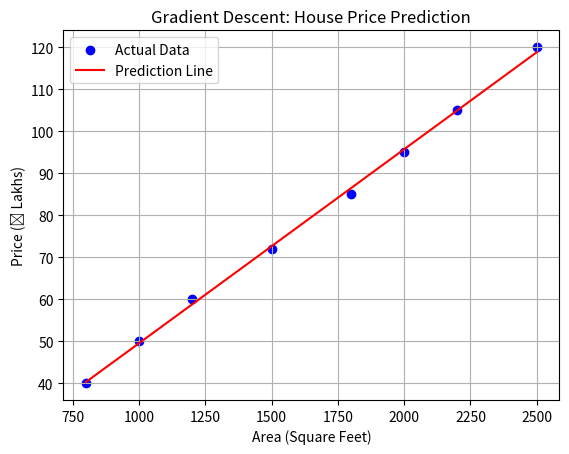

Source code (Python): (Note: this script raises an exception after producing the figure.)
import numpy as np
import matplotlib.pyplot as plt
#train a simple linear regression model using gradient descent to predict house prices based on area.
# Step 1: Original Dataset
X_raw = np.array([800, 1000, 1200, 1500, 1800, 2000, 2200, 2500], dtype=np.float64)
y = np.array([40, 50, 60, 72, 85, 95, 105, 120], dtype=np.float64)

# Step 2: Normalize X for stability
X_mean = np.mean(X_raw)
X_std = np.std(X_raw)
X = (X_raw - X_mean) / X_std  # Scaled feature

# Step 3: Hyperparameters
m = 0
b = 0
alpha = 0.01  # Safe because input is normalized
epochs = 10000
n = len(X)

# Step 4: Gradient Descent Loop
for i in range(epochs):
    y_pred = m * X + b
    error = y - y_pred

    dm = (-2 / n) * np.sum(X * error)
    db = (-2 / n) * np.sum(error)

    m = m - alpha * dm
    b = b - alpha * db

    if i % 1000 == 0:
        loss = np.mean(error ** 2)
        print(f"Epoch {i}: Loss = {loss:.4f}, m = {m:.4f}, b = {b:.4f}")

# Step 5: Plot
plt.scatter(X_raw, y, color='blue', label='Actual Data')
line_x = np.linspace(min(X_raw), max(X_raw), 100)
line_x_scaled = (line_x - X_mean) / X_std
line_y = m * line_x_scaled + b
plt.plot(line_x, line_y, color='red', label='Prediction Line')
plt.xlabel("Area (Square Feet)")
plt.ylabel("Price (₹ Lakhs)")
plt.title("Gradient Descent: House Price Prediction")
plt.grid(True)
plt.legend()
plt.show()

# Step 6: Final Equation (in normalized form)
print("\nFinal Model (normalized):")
print(f"Price = {m:.4f} * normalized(Area) + {b:.4f}")

#training complete, now we can use the model to make predictions.





# Final Model (in original form)
# Step 7: User Input
try:
    x_test = float(input("\nEnter house area in sq. ft: "))
    x_test_scaled = (x_test - X_mean) / X_std # Normalize input
    y_test = m * x_test_scaled + b
    print(f"Predicted Price for {x_test:.0f} sq. ft: ₹{y_test:.2f} Lakhs")
except ValueError:
    print("Invalid input! Please enter a numeric value.")


# This code implements a simple linear regression model using gradient descent to predict house prices based on area.
# It normalizes the input data for stability, performs gradient descent to find the best-fit line,
# and allows user input for predictions. Finally, it visualizes the results with a plot.
